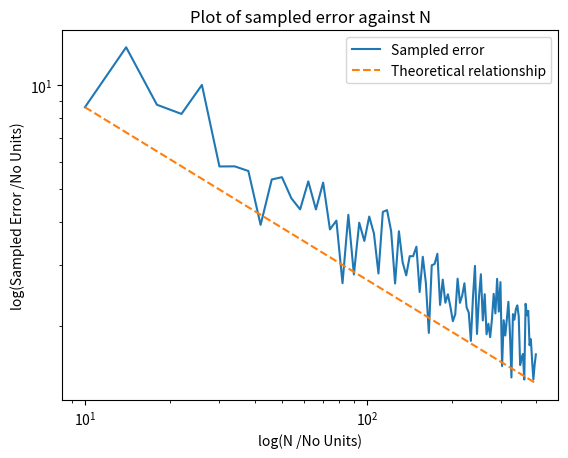
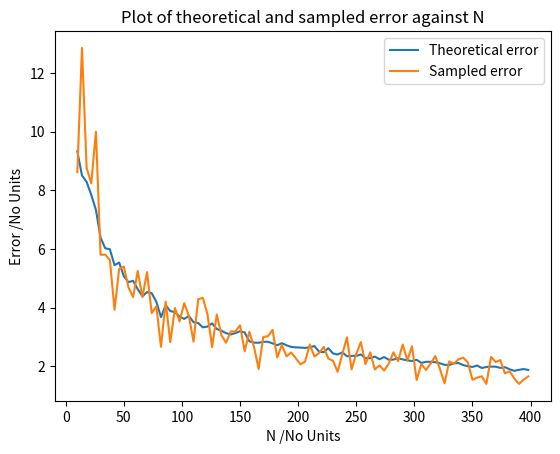

Write the Python code that produced these figures, in order.
import numpy.random as random
import numpy as np
import matplotlib
matplotlib.use('pdf') # required to compile on MCS over SSH
import matplotlib.pyplot as plt
import time

s = np.pi / 8


def integrand(input):
    return np.sin(np.sum(input)) * 10 ** 6


def estimate_average_f(N):
    # Uses Monte-Carlo routine to randomly sample f
    # Initiate pythonic list to store sampled values of the integrand, more efficient than np array here.
    f_list = []
    for i in range(N):
        # initiate 1D array of random values in range [0,s]
        inputs = random.rand(8) * s
        f = integrand(inputs)
        f_list.append(f)

    # Convert f_list to numpy array f_array for vectorisation
    f_array = np.array(f_list)
    f_squared_array = f_array ** 2
    average_f = (1 / N) * np.sum(f_array)
    average_f_squared = (1 / N) * np.sum(f_squared_array)
    return average_f, average_f_squared


def plot_errors(results_list):
    # Plot a graph of sampled error against N
    Ns = [dic.get("N") for dic in results_list]
    errors = [dic.get("sampled_error") for dic in results_list]
    fig, ax1 = plt.subplots()
    ax1.set_yscale("log")
    ax1.set_xscale("log")
    ax1.set_ylabel("log(Sampled Error /No Units)")
    ax1.set_xlabel("log(N /No Units)")
    ax1.set_title("Plot of sampled error against N")
    ax1.plot(Ns, errors, label="Sampled error")

    # Calculate normalisation value to match expected relationship to results
    normalisation_k = errors[0] / Ns[0] ** -0.5
    ax1.plot(Ns, normalisation_k * np.power(Ns, -1 / 2), label="Theoretical relationship", linestyle="dashed")
    ax1.legend()
    plt.savefig("core_one_error_plot.pdf")


def plot_theoretical_error(results_list):
    Ns = [dic.get("N") for dic in results_list]
    errors = [dic.get("sampled_error") for dic in results_list]
    theoretical_errors = [dic.get("theoretical_error") for dic in results_list]
    fig, ax1 = plt.subplots()
    ax1.set_ylabel("Error /No Units")
    ax1.set_xlabel("N /No Units")
    ax1.plot(Ns, theoretical_errors, label="Theoretical error")
    ax1.plot(Ns, errors, label="Sampled error")
    ax1.set_title("Plot of theoretical and sampled error against N")
    ax1.legend()
    plt.savefig("supplementary_one_plot.pdf")


def main_loop(N_list, N_t=25):
    # Estimates the integral using Monte-Carlo techniques, by taking N samples, and repeating this process n_t times. This process is applied to each value N in N_list
    results_list = []
    volume = s ** 8

    for N in N_list:
        estimates_list = []
        theoretical_error_list = []
        for i in range(N_t):
            average_f, average_f_squared = estimate_average_f(N)
            estimate = average_f * volume
            theoretical_error = volume * ((average_f_squared - average_f ** 2) / N) ** (1 / 2)
            theoretical_error_list.append(theoretical_error)
            estimates_list.append(estimate)
        estimates_array = np.array(estimates_list)
        mean = np.mean(estimates_array)
        theoretical_error_mean = np.mean(theoretical_error_list)

        # RMS error in mean, from estimates
        sampled_error = np.std(estimates_array)
        results_list.append(
            {"N": N, "mean": mean, "sampled_error": sampled_error, "theoretical_error": theoretical_error_mean})
    return results_list


if __name__ == "__main__":
    N_list = np.arange(10, 400, 4, dtype=int).tolist()

    # Prove N^(-1/2) relationship
    print("Beginning error calculation.")
    results_list = main_loop(N_list, N_t=25)
    plot_errors(results_list)

    # Supplementary task one
    plot_theoretical_error(results_list)
    print("Finished error calculation.")

    # Estimate integral for N=20000, n_t=25
    N = 20000
    print(f"Estimating integral for N={N}.")
    t_start = time.time()
    results_list = main_loop([N], N_t=25)
    estimated_value = results_list[0].get("mean")
    sampled_error = results_list[0].get("sampled_error")
    print(
        f"Integral estimated to be {estimated_value} +/- {sampled_error} for N={N} in {round(time.time()-t_start, 3)}s.")
